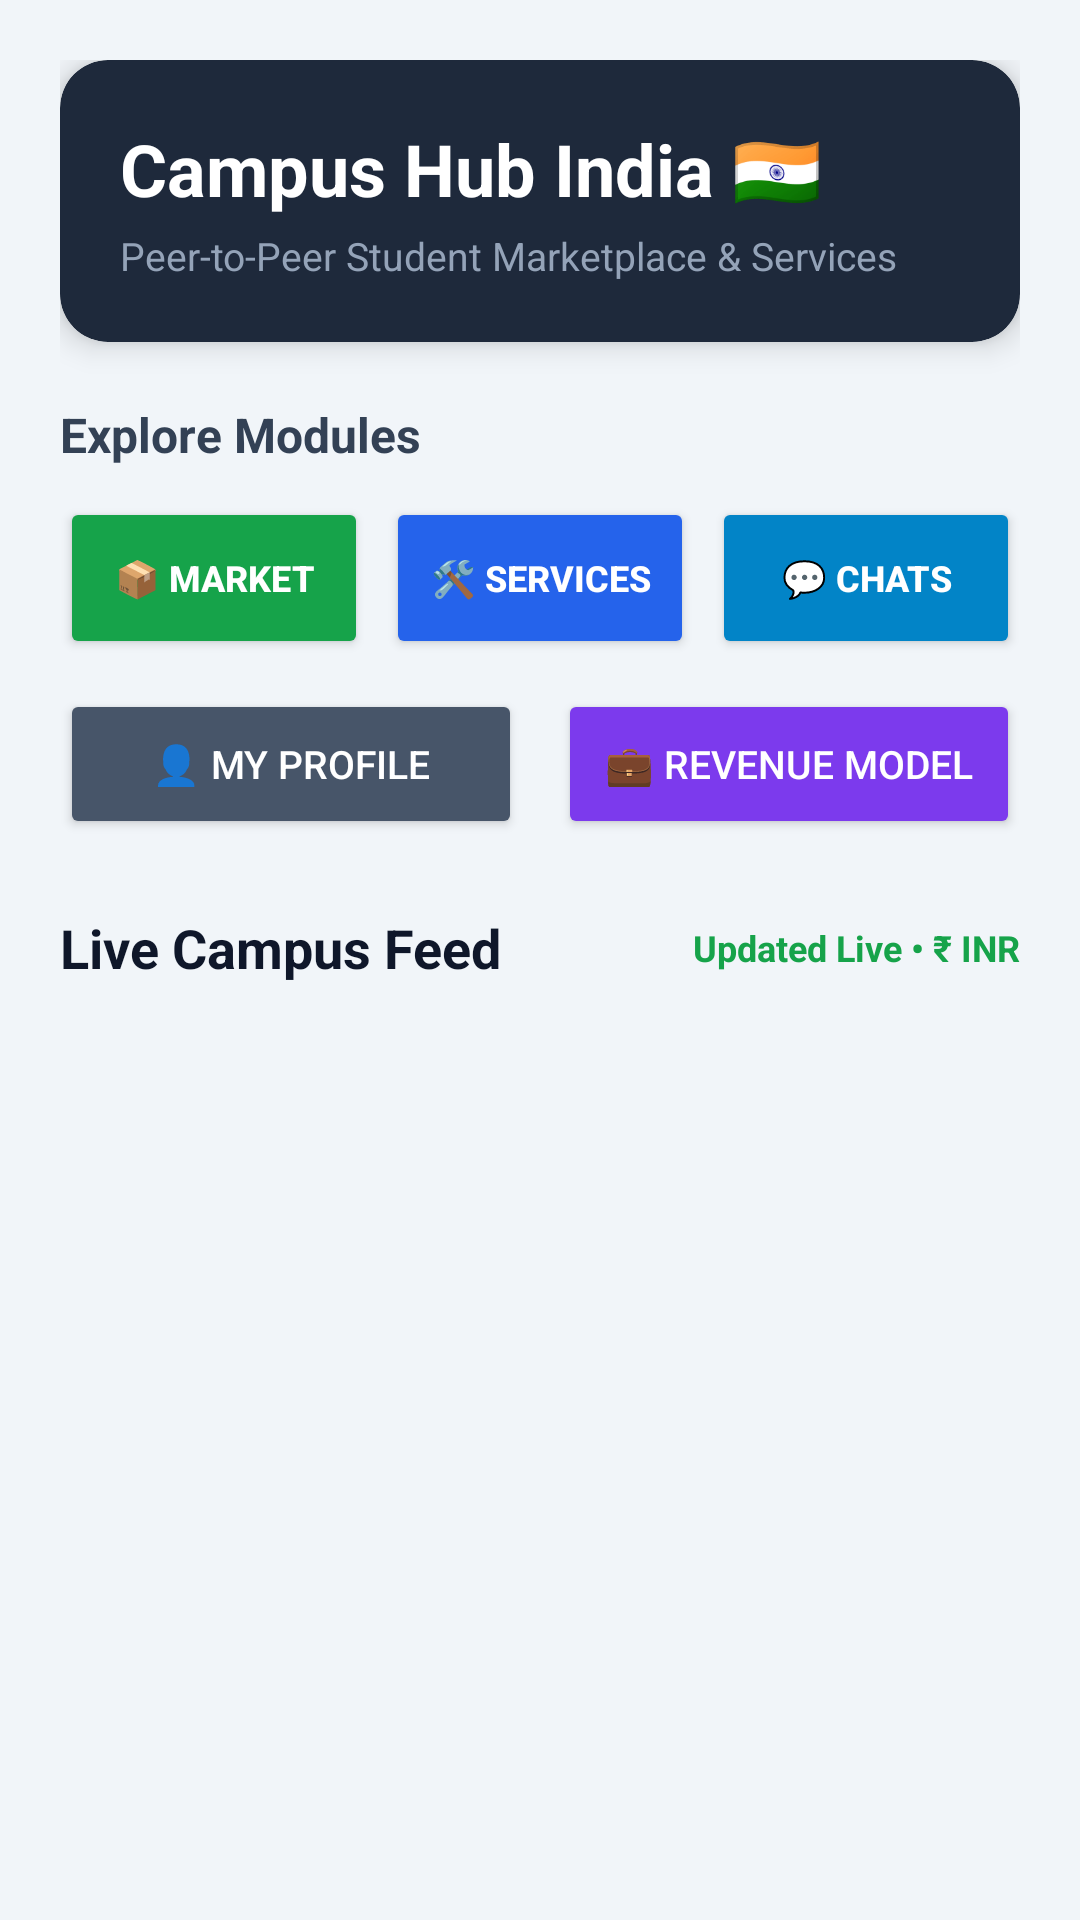

Produce the Android XML layout that renders to this screen, including the resource entries it uses.
<!-- AndroidManifest.xml: application theme Theme.CampusStudentHub -->
<!-- res/layout/activity_main.xml -->
<?xml version="1.0" encoding="utf-8"?>
<ScrollView xmlns:android="http://schemas.android.com/apk/res/android"
    xmlns:app="http://schemas.android.com/apk/res-auto"
    android:layout_width="match_parent"
    android:layout_height="match_parent"
    android:background="#F1F5F9"
    android:fillViewport="true">

    <LinearLayout
        android:layout_width="match_parent"
        android:layout_height="wrap_content"
        android:orientation="vertical"
        android:padding="20dp">

        
        <androidx.cardview.widget.CardView
            android:layout_width="match_parent"
            android:layout_height="wrap_content"
            android:layout_marginBottom="20dp"
            app:cardBackgroundColor="#1E293B"
            app:cardCornerRadius="16dp"
            app:cardElevation="6dp">

            <LinearLayout
                android:layout_width="match_parent"
                android:layout_height="wrap_content"
                android:orientation="vertical"
                android:padding="20dp">

                <TextView
                    android:layout_width="wrap_content"
                    android:layout_height="wrap_content"
                    android:text="Campus Hub India 🇮🇳"
                    android:textColor="#FFFFFF"
                    android:textSize="24sp"
                    android:textStyle="bold" />

                <TextView
                    android:layout_width="wrap_content"
                    android:layout_height="wrap_content"
                    android:layout_marginTop="4dp"
                    android:text="Peer-to-Peer Student Marketplace &amp; Services"
                    android:textColor="#94A3B8"
                    android:textSize="13sp" />
            </LinearLayout>
        </androidx.cardview.widget.CardView>

        
        <TextView
            android:layout_width="wrap_content"
            android:layout_height="wrap_content"
            android:layout_marginBottom="10dp"
            android:text="Explore Modules"
            android:textColor="#334155"
            android:textSize="16sp"
            android:textStyle="bold" />

        <LinearLayout
            android:layout_width="match_parent"
            android:layout_height="wrap_content"
            android:layout_marginBottom="10dp"
            android:orientation="horizontal"
            android:weightSum="3">

            <Button
                android:id="@+id/btnMarketplace"
                android:layout_width="0dp"
                android:layout_height="54dp"
                android:layout_marginEnd="4dp"
                android:layout_weight="1"
                android:backgroundTint="#16A34A"
                android:text="📦 Market"
                android:textColor="#FFFFFF"
                android:textSize="12sp"
                android:textStyle="bold"
                app:cornerRadius="12dp" />

            <Button
                android:id="@+id/btnFreelance"
                android:layout_width="0dp"
                android:layout_height="54dp"
                android:layout_marginHorizontal="2dp"
                android:layout_weight="1"
                android:backgroundTint="#2563EB"
                android:text="🛠 Services"
                android:textColor="#FFFFFF"
                android:textSize="12sp"
                android:textStyle="bold"
                app:cornerRadius="12dp" />

            <Button
                android:id="@+id/btnChat"
                android:layout_width="0dp"
                android:layout_height="54dp"
                android:layout_marginStart="4dp"
                android:layout_weight="1"
                android:backgroundTint="#0284C7"
                android:text="💬 Chats"
                android:textColor="#FFFFFF"
                android:textSize="12sp"
                android:textStyle="bold"
                app:cornerRadius="12dp" />
        </LinearLayout>

        <LinearLayout
            android:layout_width="match_parent"
            android:layout_height="wrap_content"
            android:layout_marginBottom="24dp"
            android:orientation="horizontal"
            android:weightSum="2">

            <Button
                android:id="@+id/btnProfile"
                android:layout_width="0dp"
                android:layout_height="50dp"
                android:layout_marginEnd="6dp"
                android:layout_weight="1"
                android:backgroundTint="#475569"
                android:text="👤 My Profile"
                android:textColor="#FFFFFF"
                android:textSize="13sp"
                app:cornerRadius="12dp" />

            <Button
                android:id="@+id/btnRevenue"
                android:layout_width="0dp"
                android:layout_height="50dp"
                android:layout_marginStart="6dp"
                android:layout_weight="1"
                android:backgroundTint="#7C3AED"
                android:text="💼 Revenue Model"
                android:textColor="#FFFFFF"
                android:textSize="13sp"
                app:cornerRadius="12dp" />
        </LinearLayout>

        
        <LinearLayout
            android:layout_width="match_parent"
            android:layout_height="wrap_content"
            android:layout_marginBottom="12dp"
            android:gravity="center_vertical"
            android:orientation="horizontal">

            <TextView
                android:layout_width="0dp"
                android:layout_height="wrap_content"
                android:layout_weight="1"
                android:text="Live Campus Feed"
                android:textColor="#0F172A"
                android:textSize="18sp"
                android:textStyle="bold" />

            <TextView
                android:layout_width="wrap_content"
                android:layout_height="wrap_content"
                android:text="Updated Live • ₹ INR"
                android:textColor="#16A34A"
                android:textSize="12sp"
                android:textStyle="bold" />
        </LinearLayout>

        
        <LinearLayout
            android:id="@+id/containerHomeFeed"
            android:layout_width="match_parent"
            android:layout_height="wrap_content"
            android:orientation="vertical" />

    </LinearLayout>
</ScrollView>
<!-- resources referenced by this layout -->
<resources>
  <style name="Theme.CampusStudentHub" parent="Base.Theme.CampusStudentHub" />
  <style name="Base.Theme.CampusStudentHub" parent="Theme.Material3.DayNight.NoActionBar">
          
          
      </style>
</resources>
